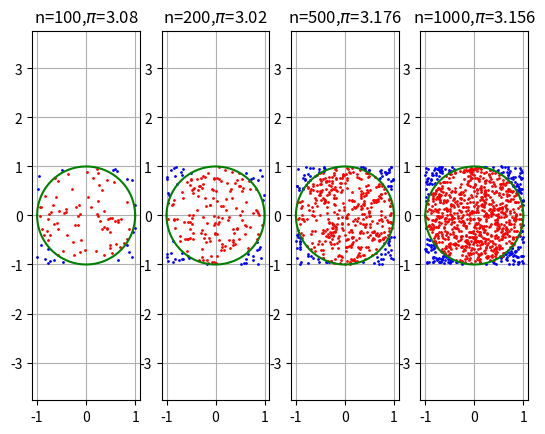

This chart was generated by the following Python code:
import matplotlib.pyplot as plt
import numpy as np

# 画圆
def draw_circle(ax,r,x,y):
    # 点的横坐标为a
    a = np.arange(x-r,x+r,0.000001)
    # 点的纵坐标为b
    b = np.sqrt(np.power(r,2)-np.power((a-x),2))+y
    ax.plot(a,b,color='g',linestyle='-')
    ax.plot(a,-b,color='g',linestyle='-')

# 随机投点
def put_points(ax, num_total_points):
    ax.axis('equal')
    data = np.random.uniform(-1, 1, size=(num_total_points, 2))     # 在正方形内生成随机点
    r = np.sqrt(np.power(data[:,0], 2) + np.power(data[:,1], 2))    # 计算每个点到中心的距离
    num_in_circle = 0   # 统计在圆内的点数
    for i, point in enumerate(data):    # 绘图
        if (r[i] < 1):
            num_in_circle += 1     # 计数
            ax.plot(point[0], point[1], 'o', markersize=1, c='r')
        else:
            ax.plot(point[0], point[1], 'o', markersize=1, c='b')
    # 计算 pi 值
    title = str.format("n={0},$\pi$={1}",num_total_points, num_in_circle/num_total_points*4)
    ax.set_title(title)
    draw_circle(ax, 1, 0, 0)
    ax.grid()

if __name__=="__main__":
    np.random.seed(15)
    fig = plt.figure()

    ax = fig.add_subplot(141)
    put_points(ax, 100)
    ax = fig.add_subplot(142)
    put_points(ax, 200)
    ax = fig.add_subplot(143)
    put_points(ax, 500)
    ax = fig.add_subplot(144)
    put_points(ax, 1000)

    plt.show()
